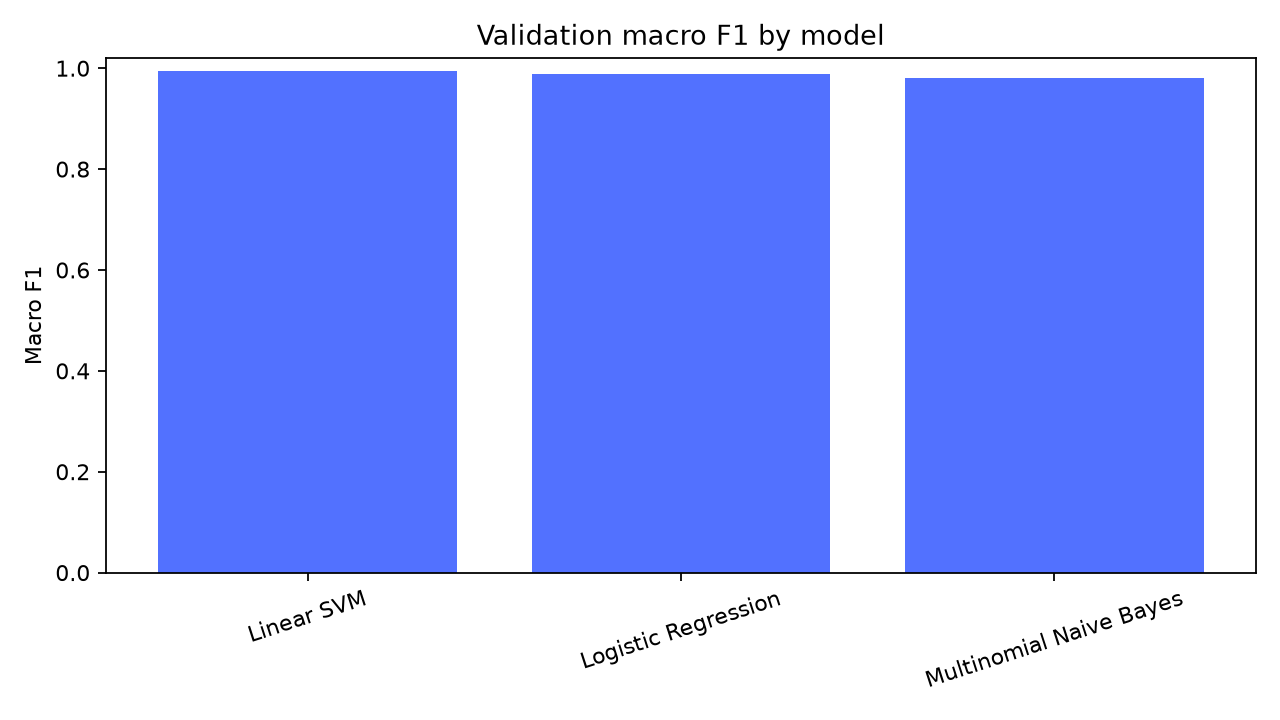

Data behind this chart, as committed beside it:
model, accuracy, macro_f1, macro_precision, macro_recall
Linear SVM, 0.994, 0.994, 0.994, 0.994
Logistic Regression, 0.988, 0.988, 0.9882, 0.988
Multinomial Naive Bayes, 0.98, 0.98, 0.9809, 0.98
